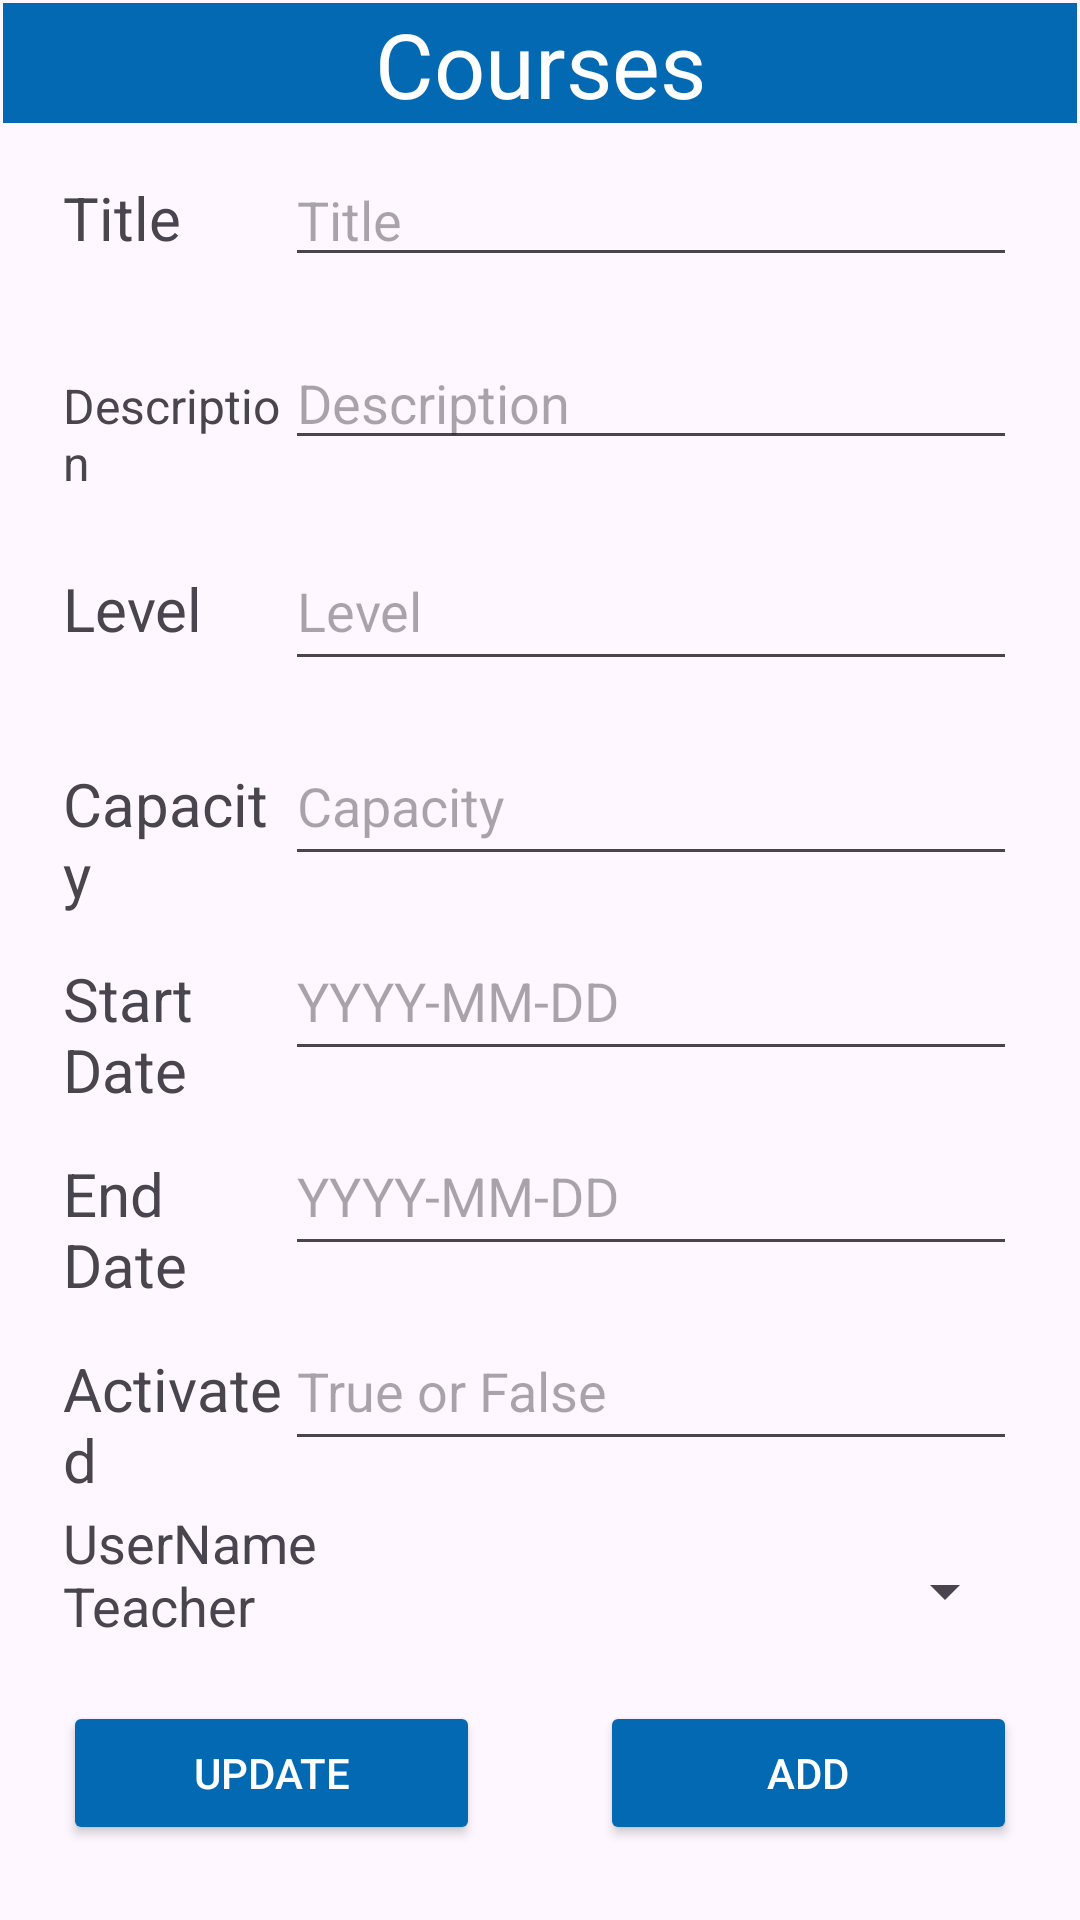

Android layout source for this screen:
<!-- AndroidManifest.xml: application theme Theme.IAcademy3 -->
<!-- res/layout/activity_manager_course.xml -->
<?xml version="1.0" encoding="utf-8"?>
<androidx.constraintlayout.widget.ConstraintLayout xmlns:android="http://schemas.android.com/apk/res/android"
    xmlns:app="http://schemas.android.com/apk/res-auto"
    xmlns:tools="http://schemas.android.com/tools"
    android:layout_width="match_parent"
    android:layout_height="match_parent"
    tools:context=".activities.CourseManagerActivity">

    <LinearLayout
        android:id="@+id/lyCourseActivity"
        android:layout_width="0dp"
        android:layout_height="0dp"
        android:layout_marginStart="1dp"
        android:layout_marginTop="1dp"
        android:layout_marginEnd="1dp"
        android:layout_marginBottom="1dp"
        android:orientation="vertical"
        app:layout_constraintBottom_toBottomOf="parent"
        app:layout_constraintEnd_toEndOf="parent"
        app:layout_constraintStart_toStartOf="parent"
        app:layout_constraintTop_toTopOf="parent">

        <TextView
            android:id="@+id/tvTitleCourseActivity"
            android:layout_width="match_parent"
            android:layout_height="40dp"
            android:layout_marginBottom="10dp"
            android:background="#0469b3"
            android:text="Courses"
            android:textAlignment="center"
            android:textColor="@color/white"
            android:textSize="30dp" />

        <LinearLayout
            android:layout_width="match_parent"
            android:layout_height="61dp"
            android:layout_marginLeft="20dp"
            android:layout_marginRight="20dp"
            android:orientation="horizontal">


            <TextView
                android:id="@+id/tvTitle"
                android:layout_width="40dp"
                android:layout_height="wrap_content"
                android:layout_weight="1"
                android:text="Title"
                android:textSize="20dp" />

            <EditText
                android:id="@+id/etTitleCourse"
                android:layout_width="wrap_content"
                android:layout_height="wrap_content"
                android:layout_weight="1"
                android:height="48dp"
                android:ems="10"
                android:hint="Title"
                android:inputType="text" />
        </LinearLayout>

        <LinearLayout
            android:layout_width="match_parent"
            android:layout_height="65dp"
            android:layout_marginLeft="20dp"
            android:layout_marginRight="20dp"
            android:orientation="horizontal">


            <TextView
                android:id="@+id/tvDescription"
                android:layout_width="40dp"
                android:layout_height="wrap_content"
                android:layout_weight="1"
                android:text="Description"
                android:textSize="16dp" />

            <EditText
                android:id="@+id/etDescriptionCourse"
                android:layout_width="wrap_content"
                android:layout_height="wrap_content"
                android:layout_weight="1"
                android:height="48dp"
                android:ems="10"
                android:hint="Description"
                android:inputType="text" />
        </LinearLayout>

        <LinearLayout
            android:layout_width="match_parent"
            android:layout_height="65dp"
            android:layout_marginLeft="20dp"
            android:layout_marginRight="20dp"
            android:orientation="horizontal">


            <TextView
                android:id="@+id/tvLevel"
                android:layout_width="40dp"
                android:layout_height="wrap_content"
                android:layout_weight="1"
                android:text="Level"
                android:textSize="20dp" />

            <EditText
                android:id="@+id/etLevelCourse"
                android:layout_width="wrap_content"
                android:layout_height="50dp"
                android:layout_weight="1"
                android:height="48dp"
                android:ems="10"
                android:hint="Level"
                android:inputType="text" />
        </LinearLayout>

        <LinearLayout
            android:layout_width="match_parent"
            android:layout_height="65dp"
            android:layout_marginLeft="20dp"
            android:layout_marginRight="20dp"
            android:orientation="horizontal">


            <TextView
                android:id="@+id/tvCapacity"
                android:layout_width="40dp"
                android:layout_height="wrap_content"
                android:layout_weight="1"
                android:text="Capacity"
                android:textSize="20dp" />

            <EditText
                android:id="@+id/etCapacityCourse"
                android:layout_width="wrap_content"
                android:layout_height="50dp"
                android:layout_weight="1"
                android:height="48dp"
                android:ems="10"
                android:hint="Capacity"
                android:inputType="number" />
        </LinearLayout>

        <LinearLayout
            android:layout_width="match_parent"
            android:layout_height="65dp"
            android:layout_marginLeft="20dp"
            android:layout_marginRight="20dp"
            android:orientation="horizontal">


            <TextView
                android:id="@+id/tvStartDate"
                android:layout_width="40dp"
                android:layout_height="wrap_content"
                android:layout_weight="1"
                android:text="Start Date"
                android:textSize="20dp" />

            <EditText
                android:id="@+id/etStartDateCourse"
                android:layout_width="wrap_content"
                android:layout_height="50dp"
                android:layout_weight="1"
                android:height="48dp"
                android:ems="10"
                android:focusable="false"
                android:hint="YYYY-MM-DD"
                android:inputType="text" />
        </LinearLayout>

        <LinearLayout
            android:layout_width="match_parent"
            android:layout_height="65dp"
            android:layout_marginLeft="20dp"
            android:layout_marginRight="20dp"
            android:orientation="horizontal">


            <TextView
                android:id="@+id/tvEndDate"
                android:layout_width="40dp"
                android:layout_height="wrap_content"
                android:layout_weight="1"
                android:text="End Date"
                android:textSize="20dp" />

            <EditText
                android:id="@+id/etEndDateCourse"
                android:layout_width="wrap_content"
                android:layout_height="50dp"
                android:layout_weight="1"
                android:height="48dp"
                android:ems="10"
                android:focusable="false"
                android:hint="YYYY-MM-DD"
                android:inputType="text" />
        </LinearLayout>

        <LinearLayout
            android:layout_width="match_parent"
            android:layout_height="65dp"
            android:layout_marginLeft="20dp"
            android:layout_marginRight="20dp"
            android:orientation="horizontal">


            <TextView
                android:id="@+id/tvActivated"
                android:layout_width="40dp"
                android:layout_height="wrap_content"
                android:layout_weight="1"
                android:text="Activated"
                android:textSize="20dp" />

            <EditText
                android:id="@+id/etActivatedCourse"
                android:layout_width="wrap_content"
                android:layout_height="50dp"
                android:layout_weight="1"
                android:height="48dp"
                android:ems="10"
                android:hint="True or False"
                android:inputType="text" />
        </LinearLayout>

        <LinearLayout
            android:layout_width="match_parent"
            android:layout_height="65dp"
            android:layout_marginLeft="20dp"
            android:layout_marginRight="20dp"
            android:orientation="horizontal">


            <TextView
                android:id="@+id/tvUserNameTeacher"
                android:layout_width="40dp"
                android:layout_height="wrap_content"
                android:layout_weight="0.5"
                android:text="UserName Teacher"
                android:textSize="18dp" />

            <Spinner
                android:id="@+id/spinnerTeachers"
                android:layout_width="wrap_content"
                android:layout_height="57dp"
                android:layout_weight="1"
                android:height="48dp"
                android:ems="10"
                android:textSize="25sp"
            />


        </LinearLayout>

        <TableLayout
            android:layout_width="match_parent"
            android:layout_height="match_parent">

            <TableRow
                android:layout_width="match_parent"
                android:layout_height="74dp"
                android:layout_marginBottom="20dp">

                <Button
                    android:id="@+id/btnUpdateCourse"
                    android:layout_width="wrap_content"
                    android:layout_height="wrap_content"
                    android:layout_marginLeft="20dp"
                    android:layout_marginRight="20dp"
                    android:layout_weight="1"
                    android:backgroundTint="#0469b3"
                    android:text="Update"
                    android:textColor="@color/white" />

                <Button
                    android:id="@+id/btnAddCourse"
                    android:layout_width="wrap_content"
                    android:layout_height="wrap_content"
                    android:layout_marginLeft="20dp"
                    android:layout_marginRight="20dp"
                    android:layout_weight="1"
                    android:backgroundTint="#0469b3"
                    android:text="Add"
                    android:textColor="@color/white" />
            </TableRow>

            <TableRow
                android:layout_width="match_parent"
                android:layout_height="64dp">

                <Button
                    android:id="@+id/btnBackCourse"
                    android:layout_width="wrap_content"
                    android:layout_height="wrap_content"
                    android:layout_marginLeft="20dp"
                    android:layout_marginRight="20dp"
                    android:layout_weight="1"
                    android:backgroundTint="#0469b3"
                    android:text="Back"
                    android:textColor="@color/white" />

                <Button
                    android:id="@+id/btnDeleteCourse"
                    android:layout_width="wrap_content"
                    android:layout_height="wrap_content"
                    android:layout_marginLeft="20dp"
                    android:layout_marginRight="20dp"
                    android:layout_weight="1"
                    android:backgroundTint="#0469b3"
                    android:text="Delete"
                    android:textColor="@color/white" />
            </TableRow>

        </TableLayout>

    </LinearLayout>
</androidx.constraintlayout.widget.ConstraintLayout>
<!-- resources referenced by this layout -->
<resources>
  <style name="Theme.IAcademy3" parent="Base.Theme.IAcademy3" />
  <style name="Base.Theme.IAcademy3" parent="Theme.Material3.DayNight.NoActionBar">
          
          
      </style>
  <!-- not gathered from this repository: default colours our renderer supplied (Android Studio template values) -->
  <color name="white">#FFFFFFFF</color>
</resources>
